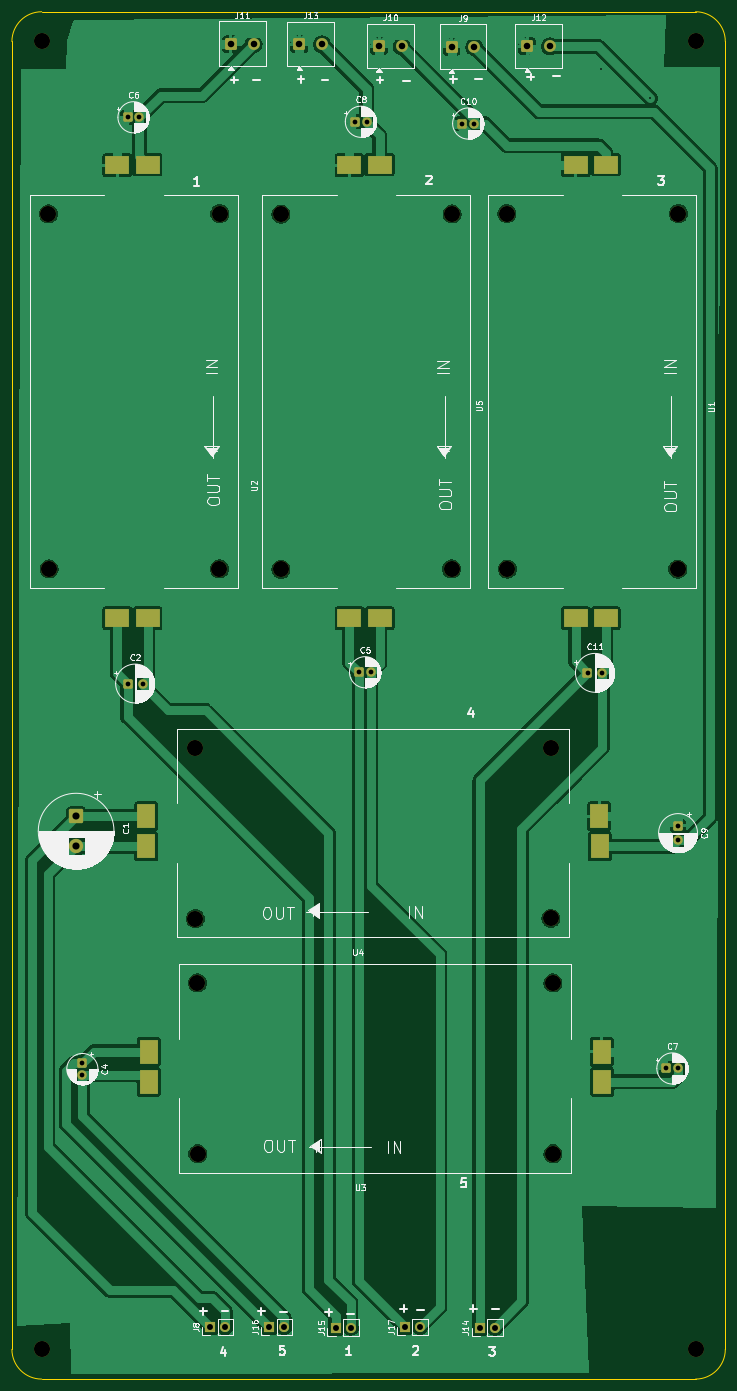
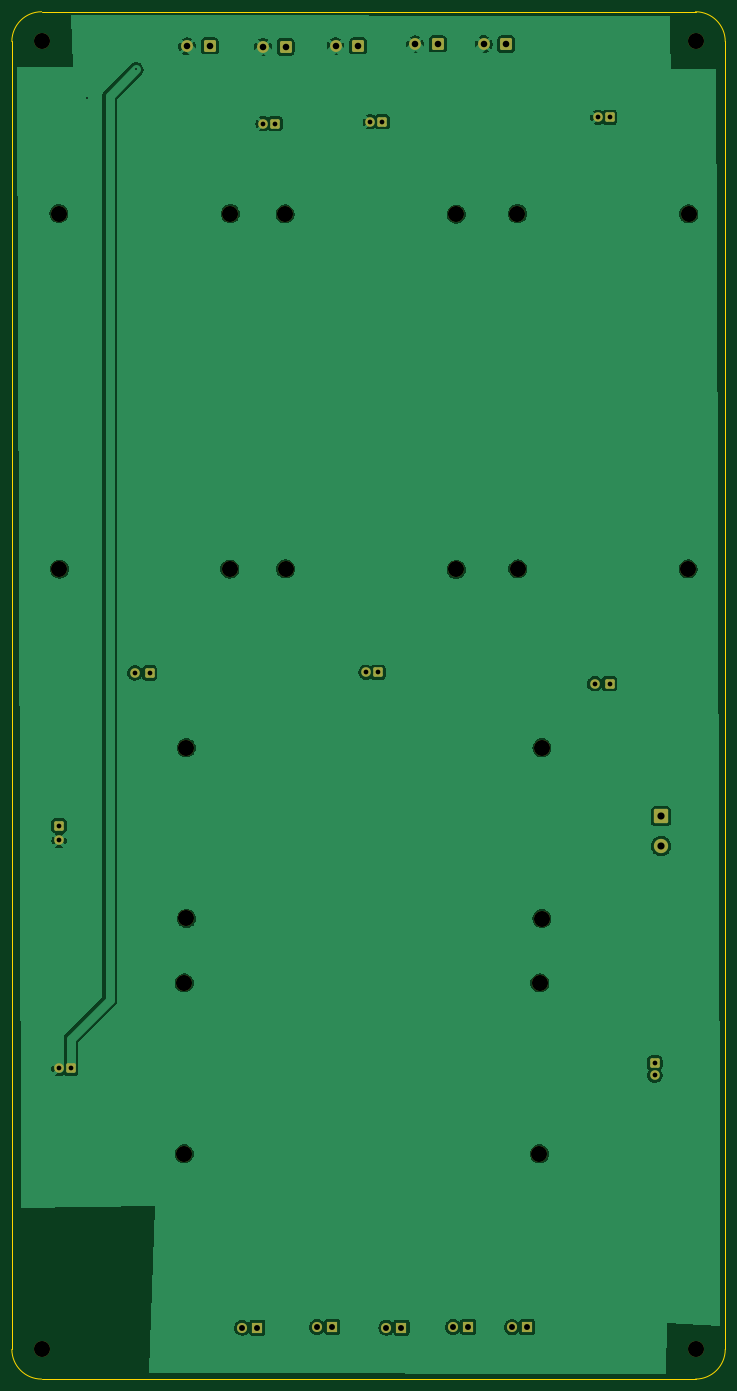
Circuit board: 11 layer files. Board 120.0 x 230.0 mm.
- bottom_copper: Automation Device (Version 5)-B_Cu.gbr (92658 bytes)
- bottom_mask: Automation Device (Version 5)-B_Mask.gbr (4458 bytes)
- paste: Automation Device (Version 5)-B_Paste.gbr (473 bytes)
- bottom_silk: Automation Device (Version 5)-B_Silkscreen.gbr (474 bytes)
- outline: Automation Device (Version 5)-Edge_Cuts.gbr (937 bytes)
- top_copper: Automation Device (Version 5)-F_Cu.gbr (110758 bytes)
- top_mask: Automation Device (Version 5)-F_Mask.gbr (5209 bytes)
- paste: Automation Device (Version 5)-F_Paste.gbr (1214 bytes)
- top_silk: Automation Device (Version 5)-F_Silkscreen.gbr (124629 bytes)
- drill: Automation Device (Version 5)-NPTH.drl (647 bytes)
- drill: Automation Device (Version 5)-PTH.drl (1136 bytes)

=== bottom_copper: Automation Device (Version 5)-B_Cu.gbr (92658 bytes, source omitted) ===
=== bottom_mask: Automation Device (Version 5)-B_Mask.gbr ===
%TF.GenerationSoftware,KiCad,Pcbnew,10.0.3*%
%TF.CreationDate,2026-07-12T15:20:22-05:00*%
%TF.ProjectId,Automation Device (Version 5),4175746f-6d61-4746-996f-6e2044657669,5.1*%
%TF.SameCoordinates,Original*%
%TF.FileFunction,Soldermask,Bot*%
%TF.FilePolarity,Negative*%
%FSLAX46Y46*%
G04 Gerber Fmt 4.6, Leading zero omitted, Abs format (unit mm)*
G04 Created by KiCad (PCBNEW 10.0.3) date 2026-07-12 15:20:22*
%MOMM*%
%LPD*%
G01*
G04 APERTURE LIST*
G04 Aperture macros list*
%AMRoundRect*
0 Rectangle with rounded corners*
0 $1 Rounding radius*
0 $2 $3 $4 $5 $6 $7 $8 $9 X,Y pos of 4 corners*
0 Add a 4 corners polygon primitive as box body*
4,1,4,$2,$3,$4,$5,$6,$7,$8,$9,$2,$3,0*
0 Add four circle primitives for the rounded corners*
1,1,$1+$1,$2,$3*
1,1,$1+$1,$4,$5*
1,1,$1+$1,$6,$7*
1,1,$1+$1,$8,$9*
0 Add four rect primitives between the rounded corners*
20,1,$1+$1,$2,$3,$4,$5,0*
20,1,$1+$1,$4,$5,$6,$7,0*
20,1,$1+$1,$6,$7,$8,$9,0*
20,1,$1+$1,$8,$9,$2,$3,0*%
G04 Aperture macros list end*
%ADD10C,2.700000*%
%ADD11C,1.600000*%
%ADD12RoundRect,0.250000X-0.550000X0.550000X-0.550000X-0.550000X0.550000X-0.550000X0.550000X0.550000X0*%
%ADD13C,1.700000*%
%ADD14R,1.700000X1.700000*%
%ADD15C,2.000000*%
%ADD16RoundRect,0.250000X-0.750000X-0.750000X0.750000X-0.750000X0.750000X0.750000X-0.750000X0.750000X0*%
%ADD17RoundRect,0.250000X-0.550000X-0.550000X0.550000X-0.550000X0.550000X0.550000X-0.550000X0.550000X0*%
%ADD18C,2.400000*%
%ADD19RoundRect,0.250001X-0.949999X0.949999X-0.949999X-0.949999X0.949999X-0.949999X0.949999X0.949999X0*%
G04 APERTURE END LIST*
D10*
%TO.C,REF\u002A\u002A*%
X45250000Y-93800000D03*
%TD*%
%TO.C,REF\u002A\u002A*%
X5000000Y-225000000D03*
%TD*%
%TO.C,REF\u002A\u002A*%
X30850000Y-123800000D03*
%TD*%
%TO.C,REF\u002A\u002A*%
X91000000Y-192100000D03*
%TD*%
D11*
%TO.C,C9*%
X112050000Y-139400000D03*
D12*
X112050000Y-136900000D03*
%TD*%
D10*
%TO.C,REF\u002A\u002A*%
X74050000Y-34000000D03*
%TD*%
D13*
%TO.C,J16*%
X45800000Y-221200000D03*
D14*
X43260000Y-221200000D03*
%TD*%
D15*
%TO.C,J10*%
X65560000Y-5800000D03*
D16*
X61750000Y-5800000D03*
%TD*%
D15*
%TO.C,J12*%
X90510000Y-5800000D03*
D16*
X86700000Y-5800000D03*
%TD*%
D13*
%TO.C,J17*%
X68650000Y-221200000D03*
D14*
X66110000Y-221200000D03*
%TD*%
D11*
%TO.C,C4*%
X11850000Y-178850000D03*
D12*
X11850000Y-176850000D03*
%TD*%
D11*
%TO.C,C8*%
X59700000Y-18500000D03*
D17*
X57700000Y-18500000D03*
%TD*%
D10*
%TO.C,REF\u002A\u002A*%
X112100000Y-33950000D03*
%TD*%
%TO.C,REF\u002A\u002A*%
X45250000Y-34050000D03*
%TD*%
D11*
%TO.C,C11*%
X99317621Y-111200000D03*
D17*
X96817621Y-111200000D03*
%TD*%
D10*
%TO.C,REF\u002A\u002A*%
X115000000Y-225000000D03*
%TD*%
%TO.C,REF\u002A\u002A*%
X91000000Y-163350000D03*
%TD*%
D15*
%TO.C,J9*%
X77760000Y-5900000D03*
D16*
X73950000Y-5900000D03*
%TD*%
D10*
%TO.C,REF\u002A\u002A*%
X6250000Y-93700000D03*
%TD*%
D11*
%TO.C,C2*%
X21967621Y-113000000D03*
D17*
X19467621Y-113000000D03*
%TD*%
D11*
%TO.C,C5*%
X60400000Y-111100000D03*
D17*
X58400000Y-111100000D03*
%TD*%
D10*
%TO.C,REF\u002A\u002A*%
X31250000Y-192100000D03*
%TD*%
D13*
%TO.C,J8*%
X35875000Y-221250000D03*
D14*
X33335000Y-221250000D03*
%TD*%
D10*
%TO.C,REF\u002A\u002A*%
X83250000Y-33950000D03*
%TD*%
D11*
%TO.C,C6*%
X21450000Y-17750000D03*
D17*
X19450000Y-17750000D03*
%TD*%
D10*
%TO.C,REF\u002A\u002A*%
X34900000Y-93700000D03*
%TD*%
%TO.C,REF\u002A\u002A*%
X115000000Y-5000000D03*
%TD*%
D13*
%TO.C,J14*%
X81250000Y-221350000D03*
D14*
X78710000Y-221350000D03*
%TD*%
D18*
%TO.C,C1*%
X10800000Y-140326041D03*
D19*
X10800000Y-135326041D03*
%TD*%
D10*
%TO.C,REF\u002A\u002A*%
X34950000Y-33950000D03*
%TD*%
%TO.C,REF\u002A\u002A*%
X5000000Y-5000000D03*
%TD*%
%TO.C,REF\u002A\u002A*%
X73950000Y-93700000D03*
%TD*%
%TO.C,REF\u002A\u002A*%
X83350000Y-93750000D03*
%TD*%
%TO.C,REF\u002A\u002A*%
X30850000Y-152550000D03*
%TD*%
D13*
%TO.C,J15*%
X57000000Y-221350000D03*
D14*
X54460000Y-221350000D03*
%TD*%
D15*
%TO.C,J13*%
X52155000Y-5467500D03*
D16*
X48345000Y-5467500D03*
%TD*%
D10*
%TO.C,REF\u002A\u002A*%
X6150000Y-34000000D03*
%TD*%
D11*
%TO.C,C7*%
X112100000Y-177750000D03*
D17*
X110100000Y-177750000D03*
%TD*%
D10*
%TO.C,REF\u002A\u002A*%
X90650000Y-123800000D03*
%TD*%
%TO.C,REF\u002A\u002A*%
X31200000Y-163350000D03*
%TD*%
D15*
%TO.C,J11*%
X40650000Y-5450000D03*
D16*
X36840000Y-5450000D03*
%TD*%
D11*
%TO.C,C10*%
X77750000Y-18800000D03*
D17*
X75750000Y-18800000D03*
%TD*%
D10*
%TO.C,REF\u002A\u002A*%
X90650000Y-152500000D03*
%TD*%
%TO.C,REF\u002A\u002A*%
X112000000Y-93750000D03*
%TD*%
M02*

=== paste: Automation Device (Version 5)-B_Paste.gbr ===
%TF.GenerationSoftware,KiCad,Pcbnew,10.0.3*%
%TF.CreationDate,2026-07-12T15:20:22-05:00*%
%TF.ProjectId,Automation Device (Version 5),4175746f-6d61-4746-996f-6e2044657669,5.1*%
%TF.SameCoordinates,Original*%
%TF.FileFunction,Paste,Bot*%
%TF.FilePolarity,Positive*%
%FSLAX46Y46*%
G04 Gerber Fmt 4.6, Leading zero omitted, Abs format (unit mm)*
G04 Created by KiCad (PCBNEW 10.0.3) date 2026-07-12 15:20:22*
%MOMM*%
%LPD*%
G01*
G04 APERTURE LIST*
G04 APERTURE END LIST*
M02*

=== bottom_silk: Automation Device (Version 5)-B_Silkscreen.gbr ===
%TF.GenerationSoftware,KiCad,Pcbnew,10.0.3*%
%TF.CreationDate,2026-07-12T15:20:22-05:00*%
%TF.ProjectId,Automation Device (Version 5),4175746f-6d61-4746-996f-6e2044657669,5.1*%
%TF.SameCoordinates,Original*%
%TF.FileFunction,Legend,Bot*%
%TF.FilePolarity,Positive*%
%FSLAX46Y46*%
G04 Gerber Fmt 4.6, Leading zero omitted, Abs format (unit mm)*
G04 Created by KiCad (PCBNEW 10.0.3) date 2026-07-12 15:20:22*
%MOMM*%
%LPD*%
G01*
G04 APERTURE LIST*
G04 APERTURE END LIST*
M02*

=== outline: Automation Device (Version 5)-Edge_Cuts.gbr ===
%TF.GenerationSoftware,KiCad,Pcbnew,10.0.3*%
%TF.CreationDate,2026-07-12T15:20:22-05:00*%
%TF.ProjectId,Automation Device (Version 5),4175746f-6d61-4746-996f-6e2044657669,5.1*%
%TF.SameCoordinates,Original*%
%TF.FileFunction,Profile,NP*%
%FSLAX46Y46*%
G04 Gerber Fmt 4.6, Leading zero omitted, Abs format (unit mm)*
G04 Created by KiCad (PCBNEW 10.0.3) date 2026-07-12 15:20:22*
%MOMM*%
%LPD*%
G01*
G04 APERTURE LIST*
%TA.AperFunction,Profile*%
%ADD10C,0.050000*%
%TD*%
G04 APERTURE END LIST*
D10*
X0Y-5000000D02*
G75*
G02*
X5000000Y0I5000000J0D01*
G01*
X0Y-225000000D02*
X0Y-5000000D01*
X5000000Y0D02*
X115000000Y0D01*
X5000000Y-230000000D02*
G75*
G02*
X0Y-225000000I0J5000000D01*
G01*
X115000000Y0D02*
G75*
G02*
X120000000Y-5000000I0J-5000000D01*
G01*
X115000000Y-230000000D02*
X5000000Y-230000000D01*
X120000000Y-5000000D02*
X120000000Y-225000000D01*
X120000000Y-225000000D02*
G75*
G02*
X115000000Y-230000000I-5000000J0D01*
G01*
M02*

=== top_copper: Automation Device (Version 5)-F_Cu.gbr (110758 bytes, source omitted) ===
=== top_mask: Automation Device (Version 5)-F_Mask.gbr ===
%TF.GenerationSoftware,KiCad,Pcbnew,10.0.3*%
%TF.CreationDate,2026-07-12T15:20:22-05:00*%
%TF.ProjectId,Automation Device (Version 5),4175746f-6d61-4746-996f-6e2044657669,5.1*%
%TF.SameCoordinates,Original*%
%TF.FileFunction,Soldermask,Top*%
%TF.FilePolarity,Negative*%
%FSLAX46Y46*%
G04 Gerber Fmt 4.6, Leading zero omitted, Abs format (unit mm)*
G04 Created by KiCad (PCBNEW 10.0.3) date 2026-07-12 15:20:22*
%MOMM*%
%LPD*%
G01*
G04 APERTURE LIST*
G04 Aperture macros list*
%AMRoundRect*
0 Rectangle with rounded corners*
0 $1 Rounding radius*
0 $2 $3 $4 $5 $6 $7 $8 $9 X,Y pos of 4 corners*
0 Add a 4 corners polygon primitive as box body*
4,1,4,$2,$3,$4,$5,$6,$7,$8,$9,$2,$3,0*
0 Add four circle primitives for the rounded corners*
1,1,$1+$1,$2,$3*
1,1,$1+$1,$4,$5*
1,1,$1+$1,$6,$7*
1,1,$1+$1,$8,$9*
0 Add four rect primitives between the rounded corners*
20,1,$1+$1,$2,$3,$4,$5,0*
20,1,$1+$1,$4,$5,$6,$7,0*
20,1,$1+$1,$6,$7,$8,$9,0*
20,1,$1+$1,$8,$9,$2,$3,0*%
G04 Aperture macros list end*
%ADD10C,2.700000*%
%ADD11R,4.000000X3.000000*%
%ADD12R,3.999996X3.000000*%
%ADD13C,1.600000*%
%ADD14RoundRect,0.250000X-0.550000X0.550000X-0.550000X-0.550000X0.550000X-0.550000X0.550000X0.550000X0*%
%ADD15C,1.700000*%
%ADD16R,1.700000X1.700000*%
%ADD17C,2.000000*%
%ADD18RoundRect,0.250000X-0.750000X-0.750000X0.750000X-0.750000X0.750000X0.750000X-0.750000X0.750000X0*%
%ADD19RoundRect,0.250000X-0.550000X-0.550000X0.550000X-0.550000X0.550000X0.550000X-0.550000X0.550000X0*%
%ADD20R,3.000000X4.000000*%
%ADD21R,3.000000X3.999996*%
%ADD22C,2.400000*%
%ADD23RoundRect,0.250001X-0.949999X0.949999X-0.949999X-0.949999X0.949999X-0.949999X0.949999X0.949999X0*%
G04 APERTURE END LIST*
D10*
%TO.C,REF\u002A\u002A*%
X45250000Y-93800000D03*
%TD*%
D11*
%TO.C,U1*%
X99910000Y-101997122D03*
X94830000Y-101997122D03*
X99910000Y-25702878D03*
D12*
X94830000Y-25797122D03*
%TD*%
D10*
%TO.C,REF\u002A\u002A*%
X5000000Y-225000000D03*
%TD*%
%TO.C,REF\u002A\u002A*%
X30850000Y-123800000D03*
%TD*%
%TO.C,REF\u002A\u002A*%
X91000000Y-192100000D03*
%TD*%
D13*
%TO.C,C9*%
X112050000Y-139400000D03*
D14*
X112050000Y-136900000D03*
%TD*%
D10*
%TO.C,REF\u002A\u002A*%
X74050000Y-34000000D03*
%TD*%
D15*
%TO.C,J16*%
X45800000Y-221200000D03*
D16*
X43260000Y-221200000D03*
%TD*%
D17*
%TO.C,J10*%
X65560000Y-5800000D03*
D18*
X61750000Y-5800000D03*
%TD*%
D17*
%TO.C,J12*%
X90510000Y-5800000D03*
D18*
X86700000Y-5800000D03*
%TD*%
D15*
%TO.C,J17*%
X68650000Y-221200000D03*
D16*
X66110000Y-221200000D03*
%TD*%
D13*
%TO.C,C4*%
X11850000Y-178850000D03*
D14*
X11850000Y-176850000D03*
%TD*%
D13*
%TO.C,C8*%
X59700000Y-18500000D03*
D19*
X57700000Y-18500000D03*
%TD*%
D10*
%TO.C,REF\u002A\u002A*%
X112100000Y-33950000D03*
%TD*%
%TO.C,REF\u002A\u002A*%
X45250000Y-34050000D03*
%TD*%
D13*
%TO.C,C11*%
X99317621Y-111200000D03*
D19*
X96817621Y-111200000D03*
%TD*%
D10*
%TO.C,REF\u002A\u002A*%
X115000000Y-225000000D03*
%TD*%
%TO.C,REF\u002A\u002A*%
X91000000Y-163350000D03*
%TD*%
D17*
%TO.C,J9*%
X77760000Y-5900000D03*
D18*
X73950000Y-5900000D03*
%TD*%
D20*
%TO.C,U3*%
X23002878Y-180010000D03*
X23002878Y-174930000D03*
X99297122Y-180010000D03*
D21*
X99202878Y-174930000D03*
%TD*%
D10*
%TO.C,REF\u002A\u002A*%
X6250000Y-93700000D03*
%TD*%
D13*
%TO.C,C2*%
X21967621Y-113000000D03*
D19*
X19467621Y-113000000D03*
%TD*%
D13*
%TO.C,C5*%
X60400000Y-111100000D03*
D19*
X58400000Y-111100000D03*
%TD*%
D10*
%TO.C,REF\u002A\u002A*%
X31250000Y-192100000D03*
%TD*%
D15*
%TO.C,J8*%
X35875000Y-221250000D03*
D16*
X33335000Y-221250000D03*
%TD*%
D10*
%TO.C,REF\u002A\u002A*%
X83250000Y-33950000D03*
%TD*%
D13*
%TO.C,C6*%
X21450000Y-17750000D03*
D19*
X19450000Y-17750000D03*
%TD*%
D10*
%TO.C,REF\u002A\u002A*%
X34900000Y-93700000D03*
%TD*%
%TO.C,REF\u002A\u002A*%
X115000000Y-5000000D03*
%TD*%
D15*
%TO.C,J14*%
X81250000Y-221350000D03*
D16*
X78710000Y-221350000D03*
%TD*%
D20*
%TO.C,U4*%
X22602878Y-140410000D03*
X22602878Y-135330000D03*
X98897122Y-140410000D03*
D21*
X98802878Y-135330000D03*
%TD*%
D22*
%TO.C,C1*%
X10800000Y-140326041D03*
D23*
X10800000Y-135326041D03*
%TD*%
D10*
%TO.C,REF\u002A\u002A*%
X34950000Y-33950000D03*
%TD*%
D11*
%TO.C,U2*%
X22810000Y-101997122D03*
X17730000Y-101997122D03*
X22810000Y-25702878D03*
D12*
X17730000Y-25797122D03*
%TD*%
D10*
%TO.C,REF\u002A\u002A*%
X5000000Y-5000000D03*
%TD*%
%TO.C,REF\u002A\u002A*%
X73950000Y-93700000D03*
%TD*%
%TO.C,REF\u002A\u002A*%
X83350000Y-93750000D03*
%TD*%
%TO.C,REF\u002A\u002A*%
X30850000Y-152550000D03*
%TD*%
D15*
%TO.C,J15*%
X57000000Y-221350000D03*
D16*
X54460000Y-221350000D03*
%TD*%
D17*
%TO.C,J13*%
X52155000Y-5467500D03*
D18*
X48345000Y-5467500D03*
%TD*%
D10*
%TO.C,REF\u002A\u002A*%
X6150000Y-34000000D03*
%TD*%
D11*
%TO.C,U5*%
X61860000Y-101997122D03*
X56780000Y-101997122D03*
X61860000Y-25702878D03*
D12*
X56780000Y-25797122D03*
%TD*%
D13*
%TO.C,C7*%
X112100000Y-177750000D03*
D19*
X110100000Y-177750000D03*
%TD*%
D10*
%TO.C,REF\u002A\u002A*%
X90650000Y-123800000D03*
%TD*%
%TO.C,REF\u002A\u002A*%
X31200000Y-163350000D03*
%TD*%
D17*
%TO.C,J11*%
X40650000Y-5450000D03*
D18*
X36840000Y-5450000D03*
%TD*%
D13*
%TO.C,C10*%
X77750000Y-18800000D03*
D19*
X75750000Y-18800000D03*
%TD*%
D10*
%TO.C,REF\u002A\u002A*%
X90650000Y-152500000D03*
%TD*%
%TO.C,REF\u002A\u002A*%
X112000000Y-93750000D03*
%TD*%
M02*

=== paste: Automation Device (Version 5)-F_Paste.gbr ===
%TF.GenerationSoftware,KiCad,Pcbnew,10.0.3*%
%TF.CreationDate,2026-07-12T15:20:22-05:00*%
%TF.ProjectId,Automation Device (Version 5),4175746f-6d61-4746-996f-6e2044657669,5.1*%
%TF.SameCoordinates,Original*%
%TF.FileFunction,Paste,Top*%
%TF.FilePolarity,Positive*%
%FSLAX46Y46*%
G04 Gerber Fmt 4.6, Leading zero omitted, Abs format (unit mm)*
G04 Created by KiCad (PCBNEW 10.0.3) date 2026-07-12 15:20:22*
%MOMM*%
%LPD*%
G01*
G04 APERTURE LIST*
%ADD10R,4.000000X3.000000*%
%ADD11R,3.999996X3.000000*%
%ADD12R,3.000000X4.000000*%
%ADD13R,3.000000X3.999996*%
G04 APERTURE END LIST*
D10*
%TO.C,U1*%
X99910000Y-101997122D03*
X94830000Y-101997122D03*
X99910000Y-25702878D03*
D11*
X94830000Y-25797122D03*
%TD*%
D12*
%TO.C,U3*%
X23002878Y-180010000D03*
X23002878Y-174930000D03*
X99297122Y-180010000D03*
D13*
X99202878Y-174930000D03*
%TD*%
D12*
%TO.C,U4*%
X22602878Y-140410000D03*
X22602878Y-135330000D03*
X98897122Y-140410000D03*
D13*
X98802878Y-135330000D03*
%TD*%
D10*
%TO.C,U2*%
X22810000Y-101997122D03*
X17730000Y-101997122D03*
X22810000Y-25702878D03*
D11*
X17730000Y-25797122D03*
%TD*%
D10*
%TO.C,U5*%
X61860000Y-101997122D03*
X56780000Y-101997122D03*
X61860000Y-25702878D03*
D11*
X56780000Y-25797122D03*
%TD*%
M02*

=== top_silk: Automation Device (Version 5)-F_Silkscreen.gbr (124629 bytes, source omitted) ===
=== drill: Automation Device (Version 5)-NPTH.drl ===
M48
; DRILL file KiCad 10.0.3 date 2026-07-12T15:20:26
; FORMAT={-:-/ absolute / metric / decimal}
; #@! TF.CreationDate,2026-07-12T15:20:26-05:00
; #@! TF.GenerationSoftware,Kicad,Pcbnew,10.0.3
; #@! TF.FileFunction,NonPlated,1,2,NPTH
FMAT,2
METRIC
; #@! TA.AperFunction,NonPlated,NPTH,ComponentDrill
T1C2.700
%
G90
G05
T1
X5.0Y-5.0
X5.0Y-225.0
X6.15Y-34.0
X6.25Y-93.7
X30.85Y-123.8
X30.85Y-152.55
X31.2Y-163.35
X31.25Y-192.1
X34.9Y-93.7
X34.95Y-33.95
X45.25Y-34.05
X45.25Y-93.8
X73.95Y-93.7
X74.05Y-34.0
X83.25Y-33.95
X83.35Y-93.75
X90.65Y-123.8
X90.65Y-152.5
X91.0Y-163.35
X91.0Y-192.1
X112.0Y-93.75
X112.1Y-33.95
X115.0Y-5.0
X115.0Y-225.0
M30

=== drill: Automation Device (Version 5)-PTH.drl ===
M48
; DRILL file KiCad 10.0.3 date 2026-07-12T15:20:26
; FORMAT={-:-/ absolute / metric / decimal}
; #@! TF.CreationDate,2026-07-12T15:20:26-05:00
; #@! TF.GenerationSoftware,Kicad,Pcbnew,10.0.3
; #@! TF.FileFunction,Plated,1,2,PTH
FMAT,2
METRIC
; #@! TA.AperFunction,Plated,PTH,ViaDrill
T1C0.300
; #@! TA.AperFunction,Plated,PTH,ComponentDrill
T2C0.800
; #@! TA.AperFunction,Plated,PTH,ComponentDrill
T3C1.000
; #@! TA.AperFunction,Plated,PTH,ComponentDrill
T4C1.100
; #@! TA.AperFunction,Plated,PTH,ComponentDrill
T5C1.200
%
G90
G05
T1
X99.1Y-9.7
X107.4Y-14.55
T2
X11.85Y-176.85
X11.85Y-178.85
X19.45Y-17.75
X19.468Y-113.0
X21.45Y-17.75
X21.968Y-113.0
X57.7Y-18.5
X58.4Y-111.1
X59.7Y-18.5
X60.4Y-111.1
X75.75Y-18.8
X77.75Y-18.8
X96.818Y-111.2
X99.318Y-111.2
X110.1Y-177.75
X112.05Y-136.9
X112.05Y-139.4
X112.1Y-177.75
T3
X33.335Y-221.25
X35.875Y-221.25
X43.26Y-221.2
X45.8Y-221.2
X54.46Y-221.35
X57.0Y-221.35
X66.11Y-221.2
X68.65Y-221.2
X78.71Y-221.35
X81.25Y-221.35
T4
X36.84Y-5.45
X40.65Y-5.45
X48.345Y-5.467
X52.155Y-5.467
X61.75Y-5.8
X65.56Y-5.8
X73.95Y-5.9
X77.76Y-5.9
X86.7Y-5.8
X90.51Y-5.8
T5
X10.8Y-135.326
X10.8Y-140.326
M30
